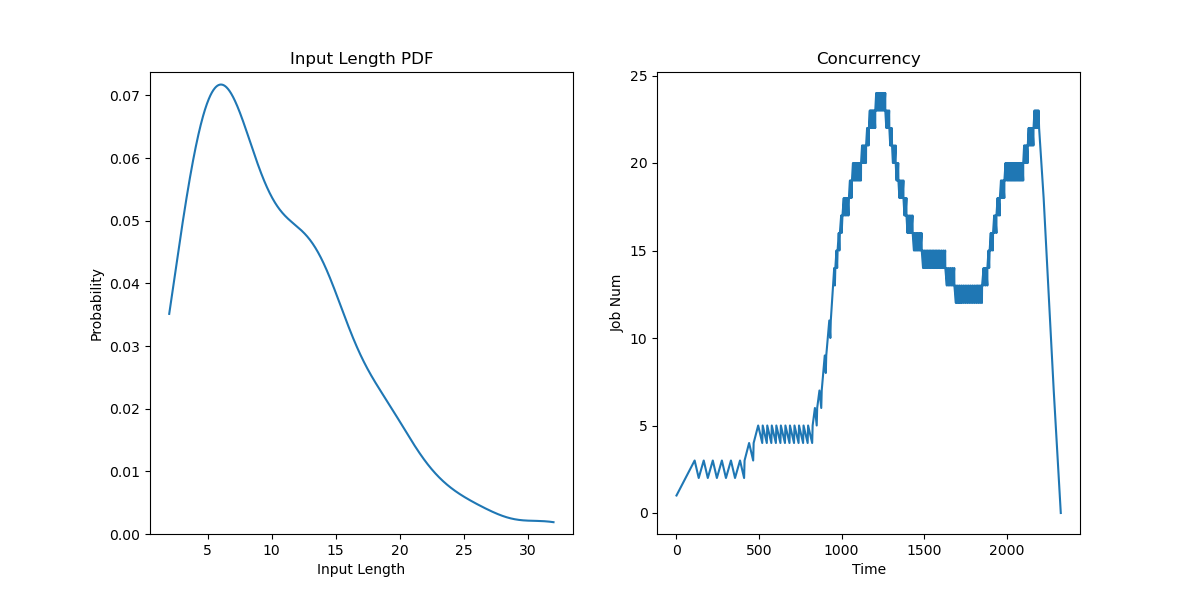

The file beside this chart, header and first rows:
JobId, InputLen, Length, Admitted
0, 14, 100.0, 0.0
1, 4, 54.06, 55
2, 6, 29.55, 110
3, 7, 85.97, 165
4, 10, 80.24, 220
5, 4, 83.58, 275
6, 21, 44.44, 330
7, 8, 90.55, 385
8, 19, 84.54, 412.5
9, 11, 38.51, 440
10, 6, 85.41, 467.5
11, 13, 78.3, 495
12, 9, 50.16, 522.5
13, 12, 55.16, 550
14, 7, 84.89, 577.5
15, 13, 54.59, 605
16, 6, 79.21, 632.5
17, 14, 59.1, 660
18, 8, 86.63, 687.5
19, 7, 80.75, 715
20, 7, 84.82, 742.5
21, 19, 87.57, 770
22, 7, 83.91, 797.5
23, 8, 37.85, 825
24, 3, 56.61, 838.7
25, 11, 84.4, 852.5
26, 9, 45.46, 866.2
27, 26, 86.53, 880
28, 10, 26.51, 889.2
29, 7, 81.53, 898.3
30, 10, 45.79, 907.5
31, 12, 83.3, 916.7
32, 18, 48.41, 925.8
33, 11, 82.12, 935
34, 12, 51, 941.9
35, 7, 51.3, 948.7
36, 2, 83.44, 955.6
37, 4, 81.17, 962.5
38, 6, 62.6, 969.4
39, 13, 49.3, 976.2
40, 14, 71.57, 983.1
41, 18, 53.51, 990
42, 8, 60.14, 997.9
43, 20, 51.85, 1006
44, 4, 37.21, 1014
45, 4, 42.24, 1021
46, 14, 84.19, 1029
47, 5, 46.41, 1037
48, 5, 89.78, 1045
49, 18, 83.23, 1051
50, 5, 43.73, 1057
51, 3, 83.85, 1063
52, 14, 56.01, 1069
53, 6, 88.95, 1076
54, 14, 82.21, 1082
55, 10, 70.23, 1088
56, 17, 82.86, 1094
57, 14, 86.33, 1100
58, 20, 61.25, 1106
59, 16, 83.99, 1112
... 140 more rows
